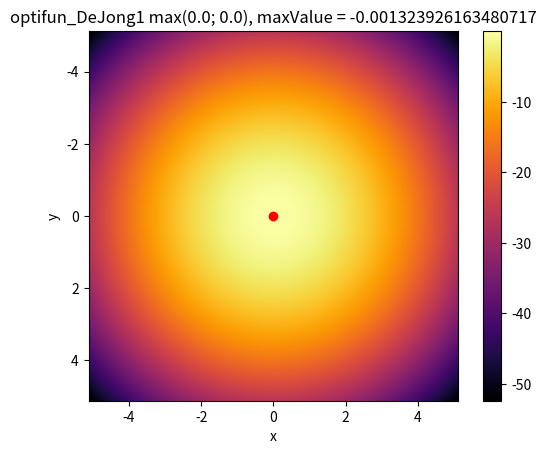
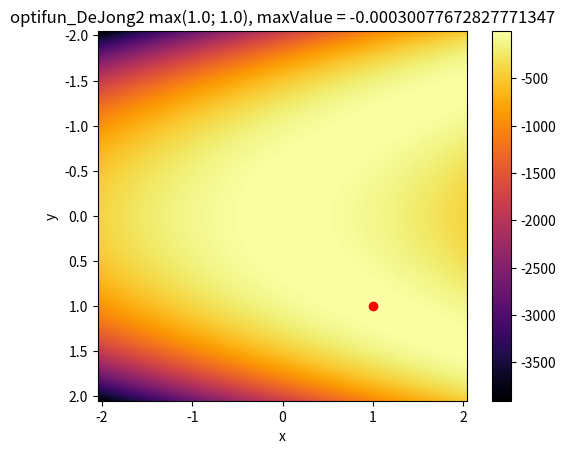
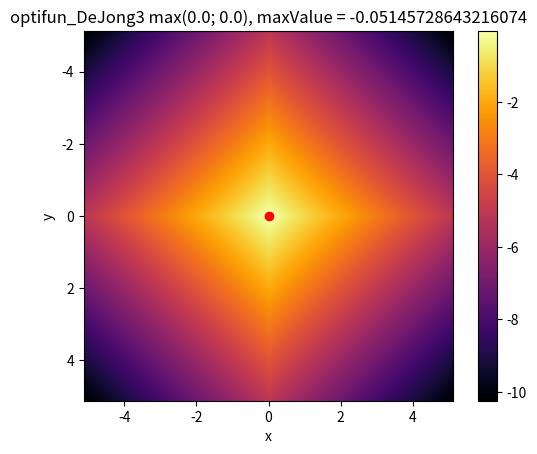
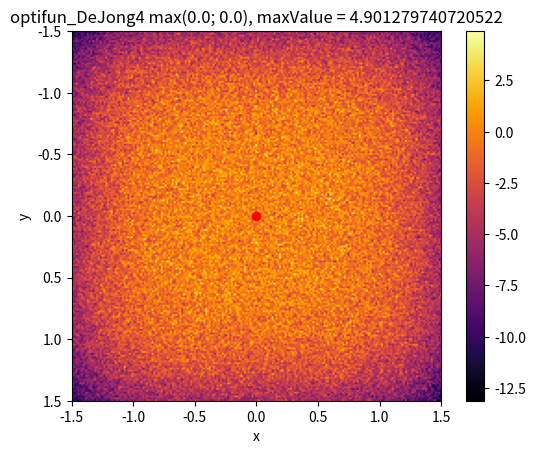
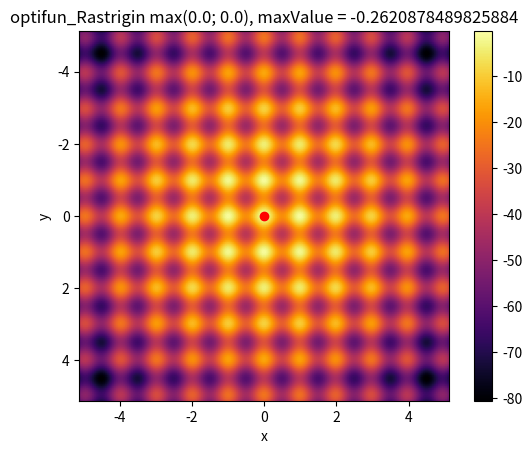
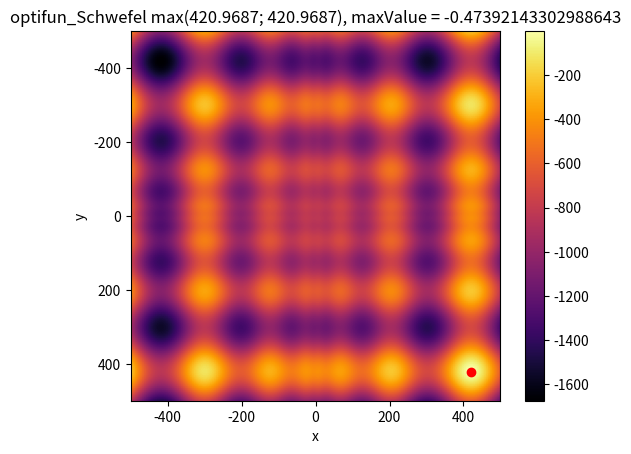
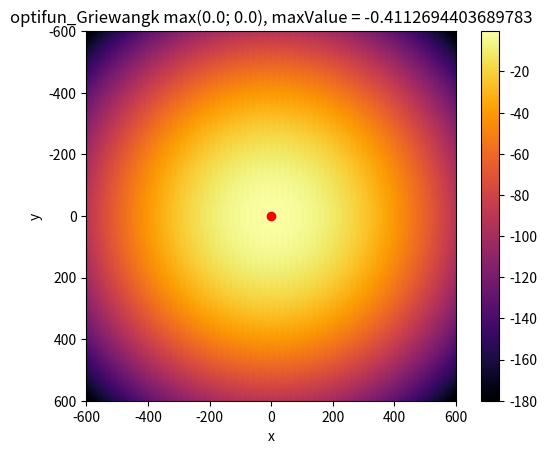
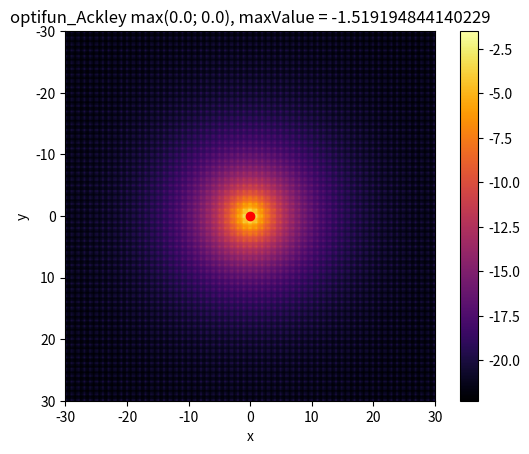

These figures' Python source, in order:
import random
from math import cos, pi, sin, sqrt, e, exp


def optifun_DeJong1(chromo):
    """
    Sphere model (DeJong1)
    хО(-5,12; 5,12)
    Один минимум равный 0 в точке, где xi=0.0.
    :param chromo: хромосома, у которой все гены DRange
    :return: fitness
    """
    summ = 0.0
    for value in chromo.values():
        summ += value ** 2
    return -summ


def optifun_DeJong2(chromo):
    """
    Rosenbrock's saddle (DeJong2)
    хО(-2,048; 2,048)
    Минимум равный 0 в точке, где xi=1.0. Функция имеет большое медленно убывающее плато.
    :param chromo: хромосома, у которой все гены DRange
    :return: fitness
    """
    x = list(chromo.values())
    summ = 0.0
    for i in range(len(x) - 1):
        summ += 100 * (x[i + 1] - x[i] ** 2) ** 2 + (x[i] - 1) ** 2
    return -summ


def optifun_DeJong3(chromo):
    """
    Step function (DeJong3)
    хО(-5,12; 5,12)
    |[xi]| - модуль целой части
    Минимум равный 0 в точке, где xi=0.0.
    :param chromo: хромосома, у которой все гены DRange
    :return: fitness
    """
    summ = 0.0
    for value in chromo.values():
        summ += abs(value)
    return -summ


def optifun_DeJong4(chromo):
    """
    Gaussian quartic (DeJong4)
    хО(1.5; 1.5)
    gauss(0,1) - функция, возвращающая случайную величину с нормальным распределением с мат. ожиданием в 0 и дисперсией равной 1.
    Минимум равный 0 в точке, где xi=0.0.
    :param chromo: хромосома, у которой все гены DRange
    :return: fitness
    """
    summ = 0.0
    for value in chromo.values():
        summ += value ** 4 + random.gauss(0, 1)
    return -summ


def optifun_Rastrigin(chromo):
    """
    Функция со сложным рельефом. Считается сложной для оптимизации.
    хО(-5,12; 5,12)
    Минимум равный 0 в точке, где xi=0.0.
    Локальный минимум в точке, где одна координата равна 1.0, а остальные равны 0.0
    :param chromo: хромосома, у которой все гены DRange
    :return: fitness
    """
    n = len(chromo.values())
    summ = 10.0 * n
    for x in chromo.values():
        summ += x ** 2 - 10 * cos(2 * pi * x)
    return -summ


def optifun_Schwefel(chromo):
    """
    Schwefel's (Sine Root) Function
    хО(-500; 500)
    Минимум равный 0 в точке, где xi=420.9687.
    Локальный минимум в точке, где одна координата равна -302.5232, а остальные равны 420.9687.
    Т.к. локальный минимум находится далеко от глобального, то есть опасность, что алгоритм "собъется с пути".
    Угол под знаком синуса получается в радианах.
    :param chromo: хромосома, у которой все гены DRange
    :return: fitness
    """
    n = len(chromo.values())
    summ = 418.9829 * n
    for x in chromo.values():
        summ += -x * sin(sqrt(abs(x)))
    return -summ


def optifun_Griewangk(chromo):
    """
    Griewangk's Function
    хО(-600; 600)
    Минимум равный 0 в точке, где xi=0.0.
    При n=10 есть ещё 4 локальных минимума равных 0,0074 приблизительно в точке (+-Pi, +-Pi*sqrt(2), 0, ..., 0).
    :param chromo: хромосома, у которой все гены DRange
    :return: fitness
    """
    summ = 1.0
    mult = 1.0
    for i, x in enumerate(chromo.values()):
        summ += x ** 2 / 4000
        mult *= cos(x / sqrt(i + 1))
    summ -= mult
    return -summ


def optifun_Ackley(chromo):
    """
    Ackley's Function
    хО(-30; 30)
    Минимум равный 0 в точке, где xi=0.0.
    :param chromo: хромосома, у которой все гены DRange
    :return: fitness
    """
    n = len(chromo.values())
    summ1, summ2 = 0.0, 0.0
    for x in chromo.values():
        summ1 += x ** 2
        summ2 += cos(2 * pi * x)
    summ = 20 + e - 20 * exp(-0.2 * sqrt(summ1 / n)) - exp(summ2 / n)
    return -summ


def get_funcs_diap():
    """
    Функция получения словаря со всеми необходимыми функциями и рекомендуемыми диапазонами
    :return: dict вида key = имя функции, value = tuple(ссылка на функцию, x0_1, x0_2, xi_min)
    """
    return {'optifun_DeJong1': (optifun_DeJong1, -5.12, 5.12, 0.0),
            'optifun_DeJong2': (optifun_DeJong2, -2.048, 2.048, 1.0),
            'optifun_DeJong3': (optifun_DeJong3, -5.12, 5.12, 0.0),
            'optifun_DeJong4': (optifun_DeJong4, -1.5, 1.5, 0.0),
            'optifun_Rastrigin': (optifun_Rastrigin, -5.12, 5.12, 0.0),
            'optifun_Schwefel': (optifun_Schwefel, -500, 500, 420.9687),
            'optifun_Griewangk': (optifun_Griewangk, -600, 600, 0.0),
            'optifun_Ackley': (optifun_Ackley, -30, 30, 0.0)}


def print_surf(name, func, x0, x1, n, xmax, cmap=None):
    import numpy as np
    import matplotlib.pyplot as plt
    from matplotlib import cm

    # plt.xkcd()
    # Create heatmap
    xedges, yedges = np.linspace(x0, x1, n), np.linspace(x0, x1, n)
    extent = [xedges[0], xedges[-1], yedges[-1], yedges[0]]

    heatmap = np.zeros((n, n))
    for i, x in enumerate(xedges):
        for j, y in enumerate(yedges):
            # if i==j:
            #     heatmap[i, i] = 10
            #     continue
            heatmap[i, j] = func({1: x, 2: y})
    # Plot heatmap

    fig, ax = plt.subplots()
    plt.title(name + f" max({xmax}; {xmax}), maxValue = {np.max(heatmap)}")
    plt.ylabel('y')
    plt.xlabel('x')
    if cmap is None:
        cmap = cm.inferno
    cax = ax.imshow(heatmap, extent=extent, cmap=cmap)
    fig.colorbar(cax)
    ax.plot(xmax, xmax, '-o', color='r', linewidth=1)
    plt.show()


def main(cmap=None):
    # from tqdm import tqdm

    d = get_funcs_diap()
    n = 200
    for k in d:
        func, x0, x1, xmax = d[k]
        print_surf(k, func, x0, x1, n,xmax, cmap)


if __name__ == '__main__':
    main()
    # from tqdm import tqdm
    # import time
    # for i in tqdm(range(10)):
    #     time.sleep(1)